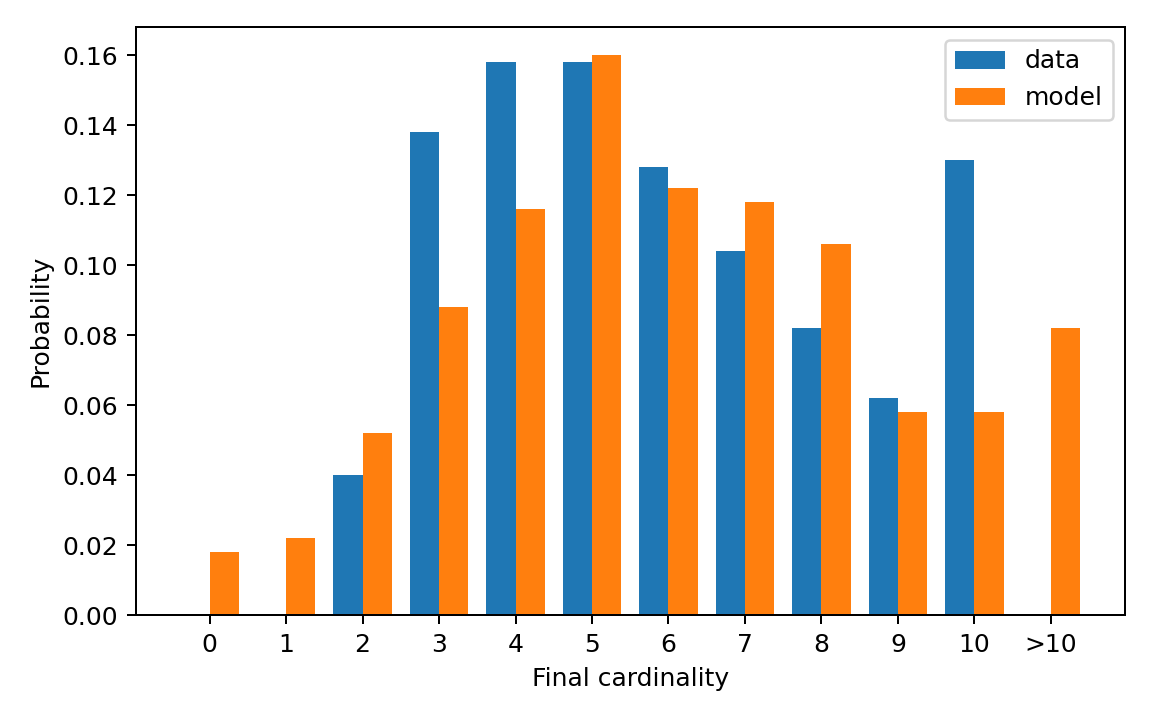

Data behind this chart, as committed beside it:
cardinality, cardinality_label, reference_probability, generated_probability
0, 0, 0.0, 0.018
1, 1, 0.0, 0.022
2, 2, 0.04, 0.052
3, 3, 0.138, 0.088
4, 4, 0.158, 0.116
5, 5, 0.158, 0.16
6, 6, 0.128, 0.122
7, 7, 0.104, 0.118
8, 8, 0.082, 0.106
9, 9, 0.062, 0.058
10, 10, 0.13, 0.058
11, >10, 0.0, 0.082
